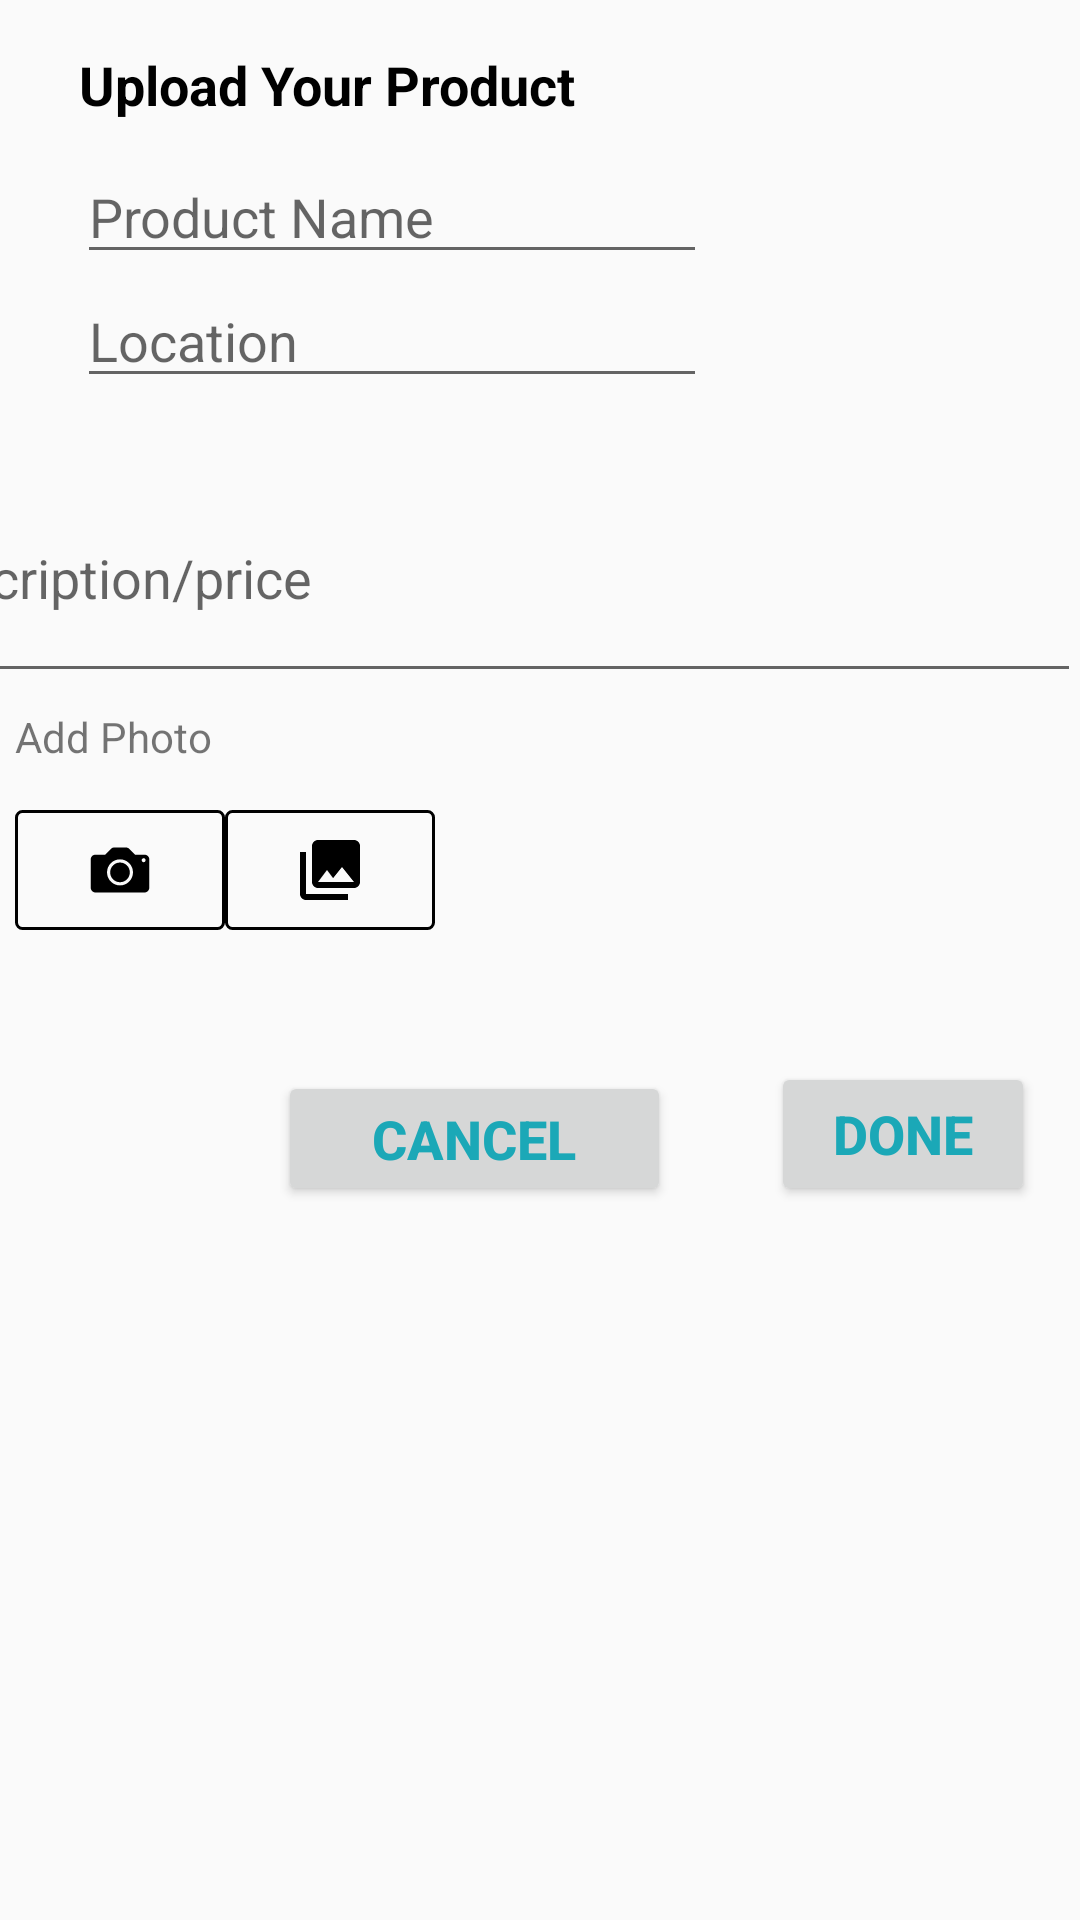

Layout XML and referenced resources for this Android screen:
<!-- AndroidManifest.xml: application theme AppTheme -->
<!-- res/layout/activity_add_fruit_stock.xml -->
<?xml version="1.0" encoding="utf-8"?>
<RelativeLayout xmlns:android="http://schemas.android.com/apk/res/android"
    xmlns:app="http://schemas.android.com/apk/res-auto"
    xmlns:tools="http://schemas.android.com/tools"
    android:layout_width="match_parent"
    android:layout_height="match_parent"
    tools:context=".ui.AddVegetableStockActivity">

    <LinearLayout
        android:layout_width="wrap_content"
        android:layout_height="match_parent"
        tools:background="#f4f5f7">

        <androidx.constraintlayout.widget.ConstraintLayout
            android:layout_width="wrap_content"
            android:layout_height="wrap_content">

            <TextView
                android:id="@+id/productETxt"
                android:layout_width="181dp"
                android:layout_height="26dp"
                android:layout_marginStart="8dp"
                android:layout_marginLeft="8dp"
                android:layout_marginTop="16dp"
                android:layout_marginEnd="8dp"
                android:layout_marginRight="8dp"
                android:text="Upload Your Product"
                android:textColor="@color/black"
                android:textSize="18sp"
                android:textStyle="bold"
                app:layout_constraintEnd_toEndOf="parent"
                app:layout_constraintHorizontal_bias="0.112"
                app:layout_constraintStart_toStartOf="parent"
                app:layout_constraintTop_toTopOf="parent" />

            <EditText
                android:id="@+id/productNameETxt"
                android:layout_width="wrap_content"
                android:layout_height="wrap_content"
                android:layout_marginStart="8dp"
                android:layout_marginLeft="8dp"
                android:layout_marginTop="8dp"
                android:layout_marginEnd="8dp"
                android:layout_marginRight="8dp"
                android:ems="10"
                android:hint="Product Name"
                android:inputType="textPersonName"
                app:layout_constraintEnd_toEndOf="parent"
                app:layout_constraintHorizontal_bias="0.132"
                app:layout_constraintStart_toStartOf="parent"
                app:layout_constraintTop_toBottomOf="@+id/productETxt" />

            <EditText
                android:id="@+id/locationETxt"
                android:layout_width="wrap_content"
                android:layout_height="wrap_content"
                android:layout_marginStart="8dp"
                android:layout_marginLeft="8dp"
                android:layout_marginEnd="8dp"
                android:layout_marginRight="8dp"
                android:ems="10"
                android:hint="Location"
                android:inputType="textPersonName"
                app:layout_constraintEnd_toEndOf="parent"
                app:layout_constraintHorizontal_bias="0.131"
                app:layout_constraintStart_toStartOf="parent"
                app:layout_constraintTop_toBottomOf="@+id/productNameETxt" />

            <EditText
                android:id="@+id/descriptionETxt"
                android:layout_width="414dp"
                android:layout_height="77dp"
                android:layout_marginTop="112dp"
                android:layout_weight="1"
                android:ems="10"
                android:hint="Description/price"
                android:inputType="textPersonName"
                android:padding="20dp"
                app:layout_constraintEnd_toEndOf="parent"
                app:layout_constraintTop_toBottomOf="@+id/productETxt" />


            <LinearLayout
                android:id="@+id/layout_addPhoto"
                android:layout_width="match_parent"
                android:layout_height="wrap_content"
                android:layout_alignParentStart="true"
                android:layout_alignParentLeft="true"
                android:layout_marginLeft="5dp"
                android:layout_marginRight="5dp"
                android:layout_weight="0.49"
                android:orientation="vertical"
                android:weightSum="1"
                app:layout_constraintTop_toBottomOf="@+id/descriptionETxt">

                <TextView
                    android:id="@+id/txtcomment_title"
                    android:layout_width="wrap_content"
                    android:layout_height="wrap_content"
                    android:layout_marginTop="5dp"
                    android:layout_marginBottom="5dp"
                    android:text="Add Photo" />

                <ImageView
                    android:id="@+id/imgv_photo"
                    android:layout_width="140dp"
                    android:layout_height="0dp"
                    android:layout_marginBottom="10dp"
                    android:layout_weight="0.65"
                    android:adjustViewBounds="true"
                    android:background="@drawable/comment_textarea"
                    android:contentDescription="TODO"
                    android:ems="10"
                    android:gravity="top|center_horizontal"
                    android:padding="0dp"
                    android:scaleType="centerCrop"
                    tools:ignore="ContentDescription" />

                <RelativeLayout
                    android:id="@+id/attach_photo"
                    android:layout_width="match_parent"
                    android:layout_height="wrap_content">

                    <ImageButton
                        android:id="@+id/btn_camera"
                        android:layout_width="70dp"
                        android:layout_height="40dp"
                        android:layout_alignParentStart="true"
                        android:layout_alignParentLeft="true"
                        android:layout_alignParentTop="true"
                        android:background="@drawable/btn_bg_white"
                        android:text="CANCEL"
                        android:textColor="#000000"
                        app:srcCompat="@drawable/icon_camera" />

                    <ImageButton
                        android:id="@+id/btn_gallary"
                        android:layout_width="70dp"
                        android:layout_height="40dp"
                        android:layout_alignParentTop="true"
                        android:layout_toRightOf="@+id/btn_camera"
                        android:background="@drawable/btn_bg_white"
                        android:textColor="#000000"
                        app:srcCompat="@drawable/ic_photo_library_black_24px"
                        android:layout_toEndOf="@+id/btn_camera" />
                </RelativeLayout>
            </LinearLayout>

            <Button
                android:id="@+id/doneBtn"
                android:layout_width="wrap_content"
                android:layout_height="wrap_content"
                android:layout_marginStart="8dp"
                android:layout_marginLeft="8dp"
                android:layout_marginTop="44dp"
                android:layout_marginEnd="8dp"
                android:layout_marginRight="8dp"
                android:layout_marginBottom="8dp"
                android:onClick="doneBtn"
                android:text="DONE"
                android:textColor="@color/forgot_password"
                android:textSize="18sp"
                android:textStyle="bold"
                app:layout_constraintBottom_toBottomOf="parent"
                app:layout_constraintEnd_toEndOf="parent"
                app:layout_constraintHorizontal_bias="0.973"
                app:layout_constraintStart_toStartOf="parent"
                app:layout_constraintTop_toBottomOf="@+id/layout_addPhoto"
                tools:ignore="OnClick" />
            <Button
                android:id="@+id/btn_cancel"
                android:layout_width="131dp"
                android:layout_height="45dp"
                android:layout_alignParentTop="true"
                android:layout_marginStart="8dp"
                android:layout_marginLeft="8dp"
                android:layout_marginTop="8dp"
                android:layout_marginEnd="8dp"
                android:layout_marginRight="8dp"
                android:layout_marginBottom="8dp"
                android:onClick="cancelBtn"
                android:text="CANCEL"
                android:textColor="@color/forgot_password"
                android:textSize="18sp"
                android:textStyle="bold"
                app:layout_constraintBottom_toBottomOf="parent"
                app:layout_constraintEnd_toStartOf="@+id/doneBtn"
                app:layout_constraintHorizontal_bias="0.769"
                app:layout_constraintStart_toStartOf="parent"
                app:layout_constraintTop_toBottomOf="@+id/layout_addPhoto"
                app:layout_constraintVertical_bias="1.0"
                tools:ignore="onClick" />


        </androidx.constraintlayout.widget.ConstraintLayout>


    </LinearLayout>

</RelativeLayout>
<!-- resources referenced by this layout -->
<resources>
  <color name="black">#000000</color>
  <color name="forgot_password">#1BA8B7</color>
  <!-- drawable btn_bg_white (drawable-v24) -->
  <?xml version="1.0" encoding="utf-8"?>
  <shape xmlns:android="http://schemas.android.com/apk/res/android"
      android:shape="rectangle">
  
      <gradient
          android:angle="0"
          android:endColor="#ffffff"
          android:startColor="#ffffff" />
  
      <padding
          android:bottom="5dp"
          android:left="7dp"
          android:right="7dp"
          android:top="5dp" />
  
      <corners android:radius="2dp" />
  
      <stroke
          android:width="1dp"
          android:color="@color/gray4" />
      <solid android:color="@android:color/transparent" />
  </shape>
  <!-- drawable comment_textarea (drawable-v24) -->
  <?xml version="1.0" encoding="utf-8"?>
  <shape xmlns:android="http://schemas.android.com/apk/res/android"
      android:shape="rectangle">
  
      <gradient
          android:angle="270"
          android:endColor="#ffffffff"
          android:startColor="#FFffffff" />
  
      <padding
          android:bottom="7dp"
          android:left="7dp"
          android:right="7dp"
          android:top="7dp" />
  
      <corners android:radius="0dp" />
  
      <stroke
          android:width="0.5dp"
          android:color="#d5d5d5" />
  
  </shape>
  <!-- drawable ic_photo_library_black_24px (drawable-v24) -->
  <vector xmlns:android="http://schemas.android.com/apk/res/android"
      android:width="24dp"
      android:height="24dp"
      android:viewportWidth="24.0"
      android:viewportHeight="24.0">
      <path
          android:fillColor="#000000"
          android:pathData="M22,16L22,4c0,-1.1 -0.9,-2 -2,-2L8,2c-1.1,0 -2,0.9 -2,2v12c0,1.1 0.9,2 2,2h12c1.1,0 2,-0.9 2,-2zM11,12l2.03,2.71L16,11l4,5L8,16l3,-4zM2,6v14c0,1.1 0.9,2 2,2h14v-2L4,20L4,6L2,6z" />
  </vector>
  <!-- drawable icon_camera (drawable-v24) -->
  <vector xmlns:android="http://schemas.android.com/apk/res/android"
      android:width="24dp"
      android:height="24dp"
      android:viewportWidth="512.0"
      android:viewportHeight="512.0">
      <path
          android:fillColor="#FF000000"
          android:pathData="M430.4,147h-67.5l-40.4,-40.8c0,0 -0.2,-0.2 -0.3,-0.2l-0.2,-0.2v0c-6,-6 -14.1,-9.8 -23.3,-9.8h-84c-9.8,0 -18.5,4.2 -24.6,10.9l0,0.1l-39.5,40H81.6C63,147 48,161.6 48,180.2v202.1c0,18.6 15,33.7 33.6,33.7h348.8c18.5,0 33.6,-15.1 33.6,-33.7V180.2C464,161.6 448.9,147 430.4,147zM256,365.5c-50.9,0 -92.4,-41.6 -92.4,-92.6c0,-51.1 41.5,-92.6 92.4,-92.6c51,0 92.4,41.5 92.4,92.6C348.4,323.9 307,365.5 256,365.5zM424.1,200.5c-7.7,0 -14,-6.3 -14,-14.1s6.3,-14.1 14,-14.1c7.7,0 14,6.3 14,14.1S431.8,200.5 424.1,200.5z" />
      <path
          android:fillColor="#FF000000"
          android:pathData="M256,202.9c-38.6,0 -69.8,31.3 -69.8,70c0,38.6 31.2,70 69.8,70c38.5,0 69.8,-31.3 69.8,-70C325.8,234.2 294.5,202.9 256,202.9z" />
  </vector>
  <style name="AppTheme" parent="Theme.AppCompat.Light.NoActionBar">
          
          <item name="colorPrimary">@color/colorPrimary</item>
          <item name="colorPrimaryDark">@color/colorPrimaryDark</item>
          <item name="colorAccent">@color/colorAccent</item>
      </style>
  <color name="colorPrimary">#008577</color>
  <color name="colorPrimaryDark">#00574B</color>
  <color name="colorAccent">#D81B60</color>
</resources>
